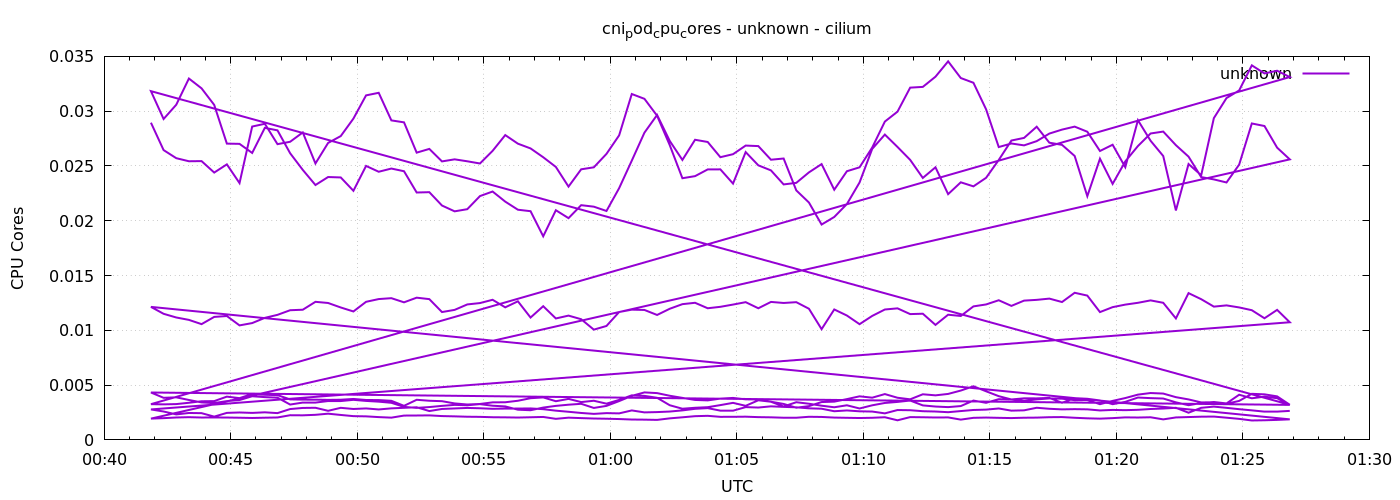

The table this chart was drawn from, first rows:
1778028111	0.028947543464653853
1778028141	0.02645
1778028171	0.02571
1778028201	0.02543
1778028231	0.02544
1778028261	0.0244
1778028291	0.02515
1778028321	0.02344
1778028351	0.0286
1778028381	0.02885
1778028411	0.02699
1778028441	0.02721
1778028471	0.02806
1778028501	0.02523
1778028531	0.0271
1778028561	0.02773
1778028591	0.02932
1778028621	0.03144
1778028651	0.03168
1778028681	0.02916
1778028711	0.02898
1778028741	0.02621
1778028771	0.02656
1778028801	0.02541
1778028831	0.0256
1778028861	0.02543
1778028891	0.02522
1778028921	0.02638
1778028951	0.02782
1778028981	0.02703
1778029011	0.0266
1778029041	0.0258
1778029071	0.02491
1778029101	0.02312
1778029131	0.02469
1778029161	0.02488
1778029191	0.0261
1778029221	0.02779
1778029251	0.03157
1778029281	0.03113
1778029311	0.02958
1778029341	0.0269
1778029371	0.02388
1778029401	0.02407
1778029431	0.02468
1778029461	0.02469
1778029491	0.02339
1778029521	0.02627
1778029551	0.02506
1778029581	0.02459
1778029611	0.02332
1778029641	0.02346
1778029671	0.02441
1778029701	0.02517
1778029731	0.02283
1778029761	0.02452
1778029791	0.02488
1778029821	0.02668
1778029851	0.02905
1778029881	0.02996
1778029911	0.03215
... 576 more rows
